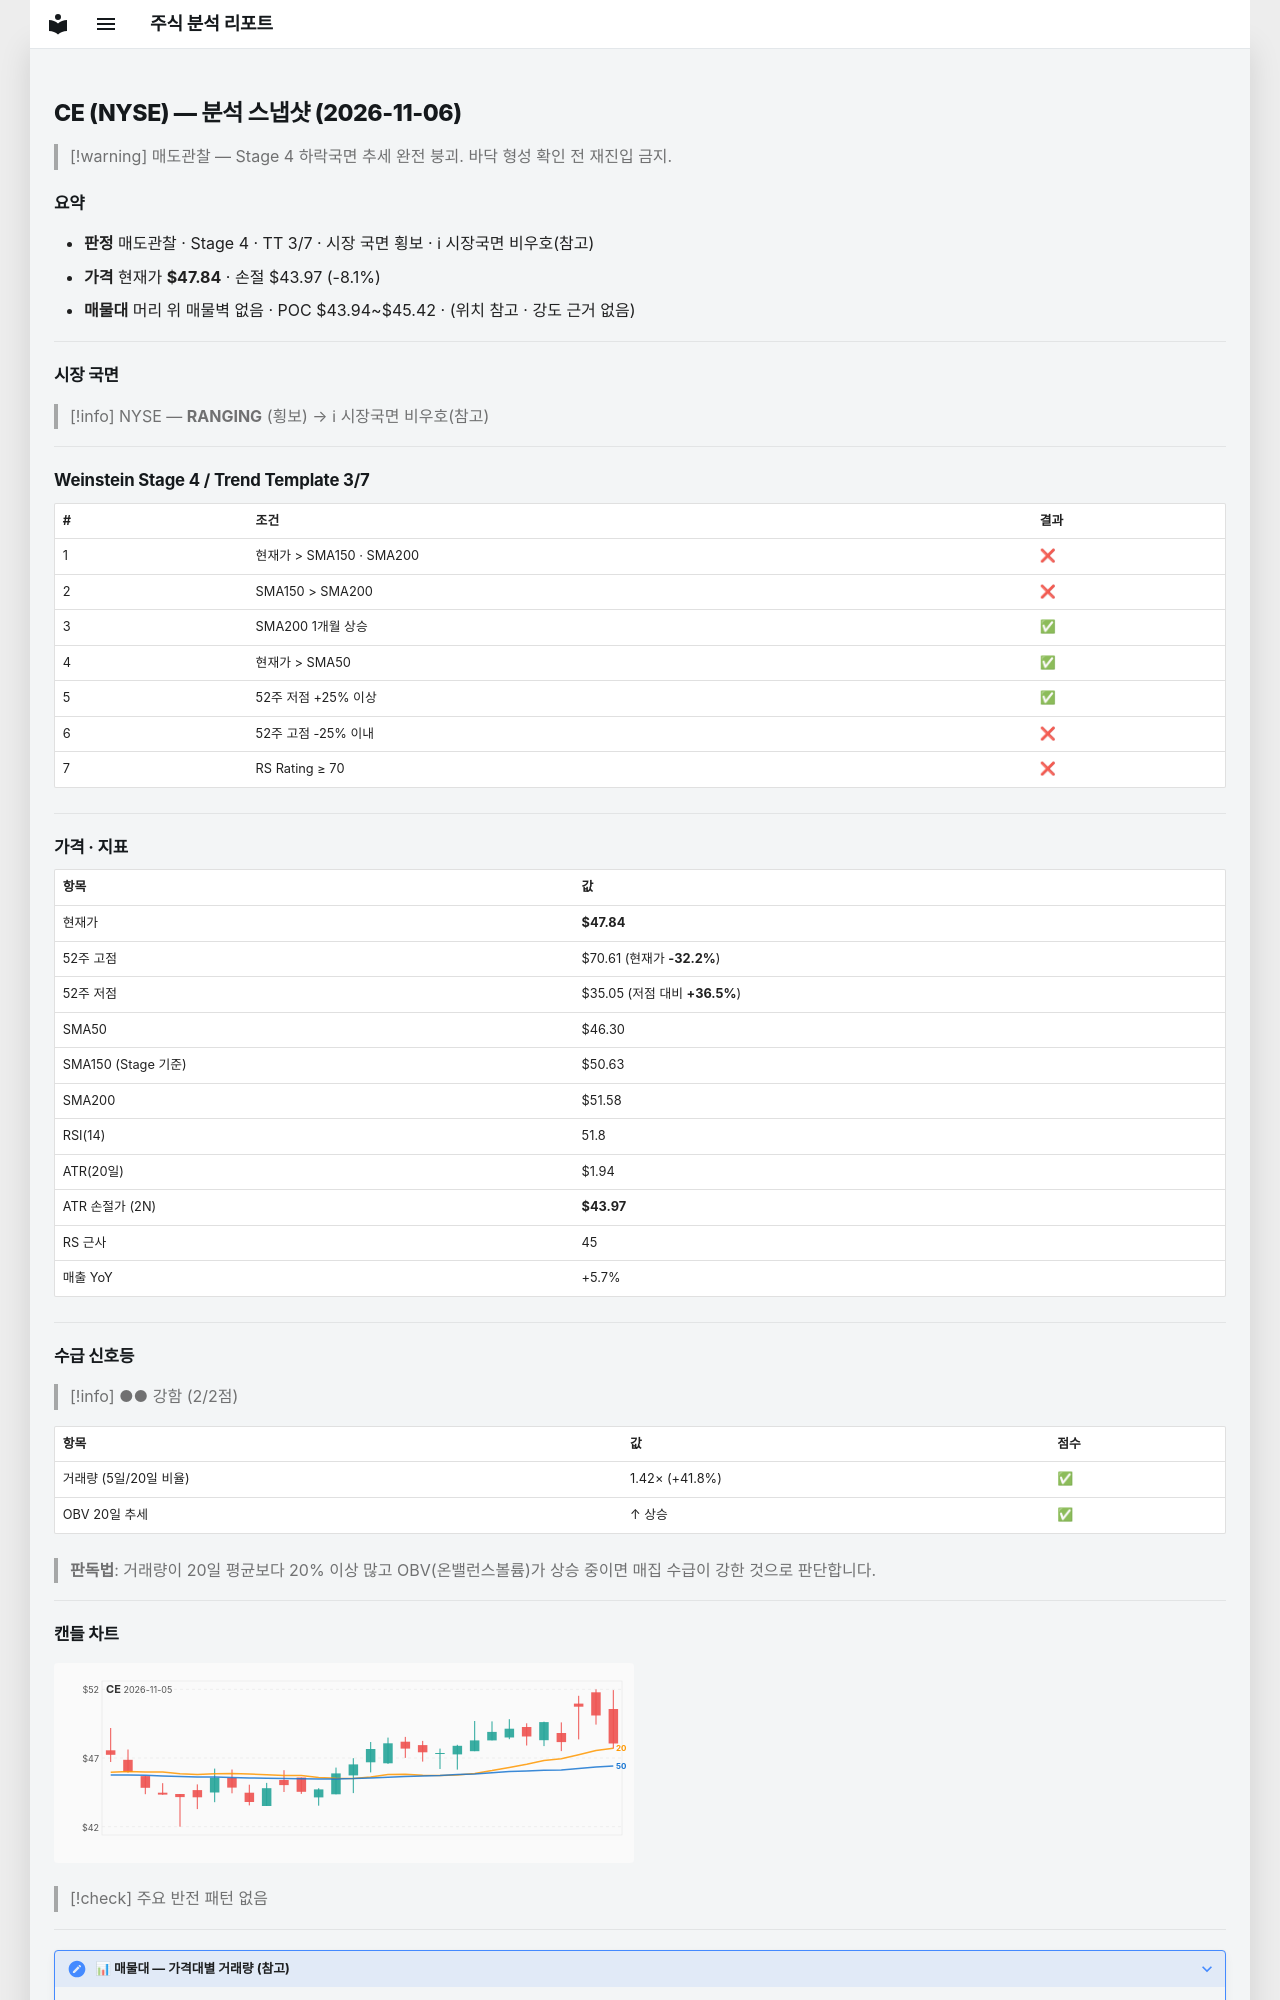

repository: soloandco/stock-reports · page: snapshots/CE-2026-11-06/index.html · generator: mkdocs

---
type: analysis-snapshot
title: CE 분석 스냅샷
ticker: CE
market: NYSE
created: 2026-11-06
updated: 2026-11-06
bar-date: 2026-11-05
verdict: 매도관찰
real-rr: 0.45
sma50-gap-pct: 3.3
weekly-position: 저항대아래
weekly-overhead-price: 49.60
weekly-overhead-pct: 3.7
stage: 4
trend-template-score: 3
tt-max: 7
ma-set: sma-50-150-200
price: 47.84000015258789
stop-price: 43.965653539814575
market-regime: RANGING
supply-demand-score: 2/2
supply-demand-label: 강함
status: tracking
tags:
  - stock-agent
  - watchlist
  - CE
  - analysis
related:
  - "[[analysis-template]]"
---

# CE (NYSE) — 분석 스냅샷 (2026-11-06)

> [!warning] 매도관찰 — Stage 4 하락국면
> 추세 완전 붕괴. 바닥 형성 확인 전 재진입 금지.

## 요약

- **판정** 매도관찰 · Stage 4 · TT 3/7 · 시장 국면 횡보 · ℹ 시장국면 비우호(참고)
- **가격** 현재가 **$47.84** · 손절 $43.97 (-8.1%)
- **매물대** 머리 위 매물벽 없음 · POC $43.94~$45.42 · (위치 참고 · 강도 근거 없음)

---

## 시장 국면

> [!info] NYSE — **RANGING** (횡보) → ℹ 시장국면 비우호(참고)

---

## Weinstein Stage 4 / Trend Template 3/7

| # | 조건 | 결과 |
|---|------|------|
| 1 | 현재가 > SMA150 · SMA200 | ❌ |
| 2 | SMA150 > SMA200 | ❌ |
| 3 | SMA200 1개월 상승 | ✅ |
| 4 | 현재가 > SMA50 | ✅ |
| 5 | 52주 저점 +25% 이상 | ✅ |
| 6 | 52주 고점 -25% 이내 | ❌ |
| 7 | RS Rating ≥ 70 | ❌ |

---

## 가격 · 지표

| 항목 | 값 |
|------|---|
| 현재가 | **$47.84** |
| 52주 고점 | $70.61 (현재가 **-32.2%**) |
| 52주 저점 | $35.05 (저점 대비 **+36.5%**) |
| SMA50 | $46.30 |
| SMA150 (Stage 기준) | $50.63 |
| SMA200 | $51.58 |
| RSI(14) | 51.8 |
| ATR(20일) | $1.94 |
| ATR 손절가 (2N) | **$43.97** |
| RS 근사 | 45 |
| 매출 YoY | +5.7% |

---
## 수급 신호등

> [!info] ●● 강함 (2/2점)

| 항목 | 값 | 점수 |
|------|------|------|
| 거래량 (5일/20일 비율) | 1.42× (+41.8%) | ✅ |
| OBV 20일 추세 | ↑ 상승 | ✅ |

> **판독법**: 거래량이 20일 평균보다 20% 이상 많고 OBV(온밸런스볼륨)가 상승 중이면 매집 수급이 강한 것으로 판단합니다.

---
